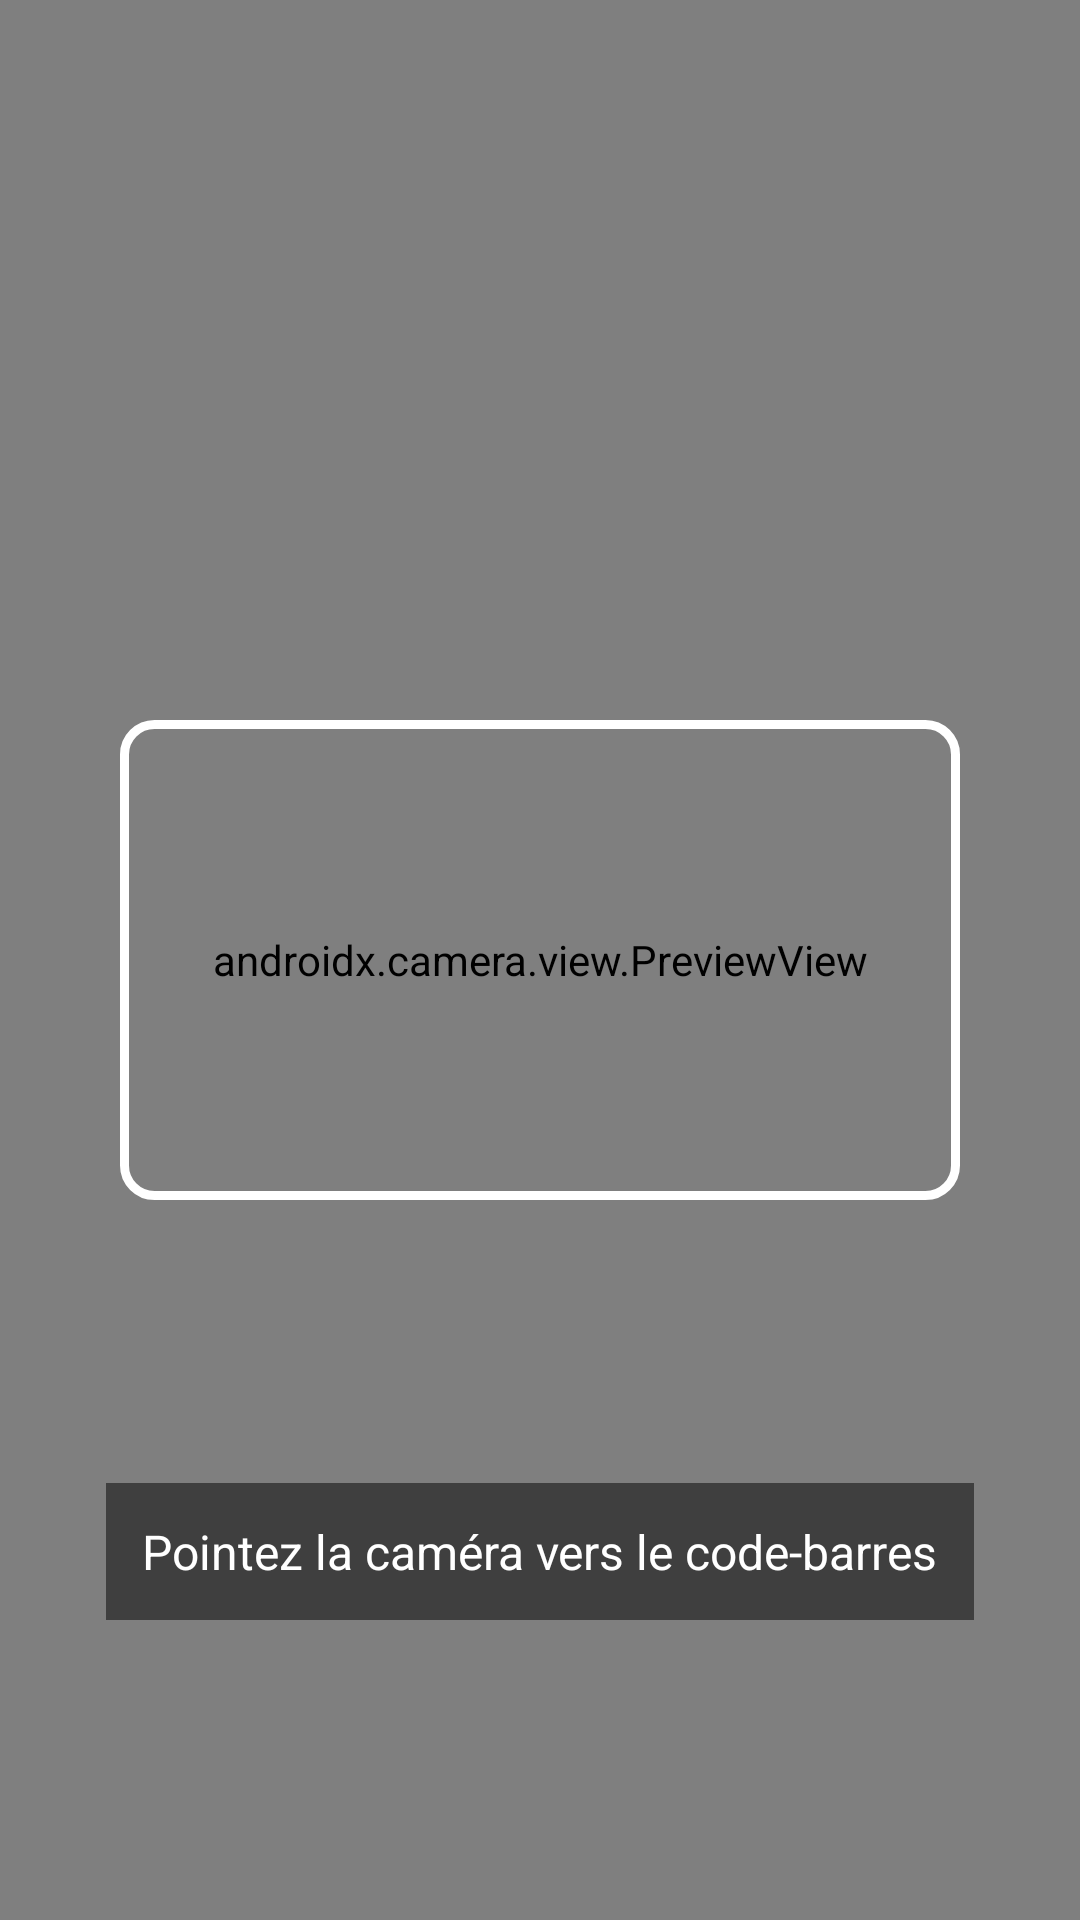

Android layout source for this screen:
<!-- AndroidManifest.xml: application theme Theme.GesStock -->
<!-- res/layout/activity_scanner.xml -->
<?xml version="1.0" encoding="utf-8"?>
<FrameLayout xmlns:android="http://schemas.android.com/apk/res/android"
    android:layout_width="match_parent"
    android:layout_height="match_parent"
    android:background="#000000">

    <androidx.camera.view.PreviewView
        android:id="@+id/previewView"
        android:layout_width="match_parent"
        android:layout_height="match_parent" />

    
    <View
        android:layout_width="280dp"
        android:layout_height="160dp"
        android:layout_gravity="center"
        android:background="@drawable/scanner_viewfinder" />

    
    <TextView
        android:id="@+id/tvCompteur"
        android:layout_width="wrap_content"
        android:layout_height="wrap_content"
        android:layout_gravity="top|end"
        android:layout_margin="20dp"
        android:background="#CC000000"
        android:padding="10dp"
        android:textColor="#FFFFFF"
        android:textSize="18sp"
        android:textStyle="bold"
        android:visibility="gone" />

    
    <TextView
        android:layout_width="wrap_content"
        android:layout_height="wrap_content"
        android:layout_gravity="bottom|center_horizontal"
        android:layout_marginBottom="100dp"
        android:background="#80000000"
        android:padding="12dp"
        android:text="@string/scanner_pointer"
        android:textColor="@color/blanc"
        android:textSize="16sp" />

    
    <Button
        android:id="@+id/btnTerminer"
        android:layout_width="wrap_content"
        android:layout_height="wrap_content"
        android:layout_gravity="bottom|center_horizontal"
        android:layout_marginBottom="24dp"
        android:text="@string/terminer_scan"
        android:visibility="gone" />
</FrameLayout>
<!-- resources referenced by this layout -->
<resources>
  <color name="blanc">#FFFFFF</color>
  <!-- drawable scanner_viewfinder (drawable) -->
  <?xml version="1.0" encoding="utf-8"?>
  <shape xmlns:android="http://schemas.android.com/apk/res/android"
      android:shape="rectangle">
      <stroke
          android:width="3dp"
          android:color="#FFFFFFFF" />
      <corners android:radius="10dp" />
  </shape>
  <string name="scanner_pointer">Pointez la caméra vers le code-barres</string>
  <string name="terminer_scan">Terminer (%d)</string>
  <style name="Theme.GesStock" parent="Theme.Material3.DayNight.NoActionBar">
          <item name="colorPrimary">@color/primaire</item>
          <item name="colorOnPrimary">@color/on_primary</item>
          <item name="colorPrimaryContainer">@color/primaire_clair</item>
          <item name="colorOnPrimaryContainer">@color/primaire_fonce</item>
          <item name="colorSecondary">@color/accent</item>
          <item name="colorSecondaryContainer">@color/primaire_clair</item>
          <item name="colorOnSecondaryContainer">@color/primaire</item>
          <item name="colorOutline">@color/outline</item>
          <item name="materialCardViewStyle">@style/Widget.GesStock.Card</item>
          <item name="materialButtonOutlinedStyle">@style/Widget.GesStock.OutlinedButton</item>
          <item name="colorSurface">@color/surface_color</item>
          <item name="colorOnSurface">@color/texte</item>
          <item name="colorOnSurfaceVariant">@color/gris</item>
          <item name="android:colorBackground">@color/fond</item>
          <item name="android:textColorHint">@color/gris</item>
          <item name="android:statusBarColor">@color/primaire_fonce</item>
          <item name="textInputStyle">@style/Widget.GesStock.TextInput</item>
          <item name="materialButtonStyle">@style/Widget.GesStock.Button</item>
      </style>
  <color name="primaire">#2563EB</color>
  <color name="on_primary">#FFFFFF</color>
  <color name="primaire_clair">#DBEAFE</color>
  <color name="primaire_fonce">#1A1A2E</color>
  <color name="accent">#2563EB</color>
  <color name="outline">#E2E6ED</color>
  <style name="Widget.GesStock.Card" parent="Widget.Material3.CardView.Elevated">
          <item name="cardBackgroundColor">@color/surface_color</item>
          <item name="cardCornerRadius">12dp</item>
          <item name="cardElevation">0dp</item>
          <item name="strokeWidth">1dp</item>
          <item name="strokeColor">@color/outline</item>
      </style>
  <style name="Widget.GesStock.OutlinedButton" parent="Widget.Material3.Button.OutlinedButton">
          <item name="android:minHeight">48dp</item>
          <item name="android:textSize">14sp</item>
          <item name="cornerRadius">10dp</item>
          <item name="strokeColor">@color/outline</item>
          <item name="android:fontFamily">sans-serif-medium</item>
      </style>
  <color name="surface_color">#FFFFFF</color>
  <color name="texte">#111827</color>
  <color name="gris">#6B7280</color>
  <color name="fond">#F8F9FA</color>
  <style name="Widget.GesStock.TextInput" parent="Widget.Material3.TextInputLayout.OutlinedBox">
          <item name="boxBackgroundColor">@color/surface_color</item>
          <item name="boxStrokeColor">@color/primaire</item>
          <item name="boxStrokeWidth">1dp</item>
          <item name="boxCornerRadiusTopStart">10dp</item>
          <item name="boxCornerRadiusTopEnd">10dp</item>
          <item name="boxCornerRadiusBottomStart">10dp</item>
          <item name="boxCornerRadiusBottomEnd">10dp</item>
          <item name="hintTextColor">@color/primaire</item>
          <item name="android:textColorHint">@color/gris</item>
      </style>
  <style name="Widget.GesStock.Button" parent="Widget.Material3.Button">
          <item name="android:minHeight">48dp</item>
          <item name="android:textSize">14sp</item>
          <item name="cornerRadius">10dp</item>
          <item name="android:fontFamily">sans-serif-medium</item>
      </style>
</resources>
